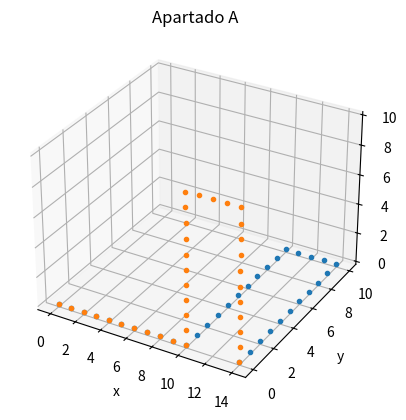
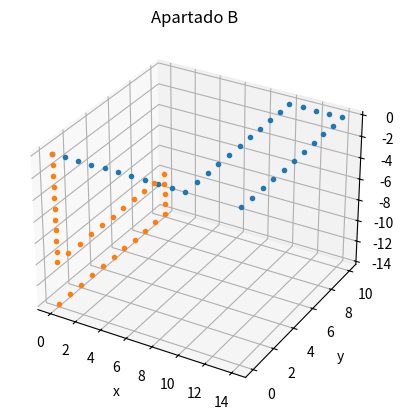
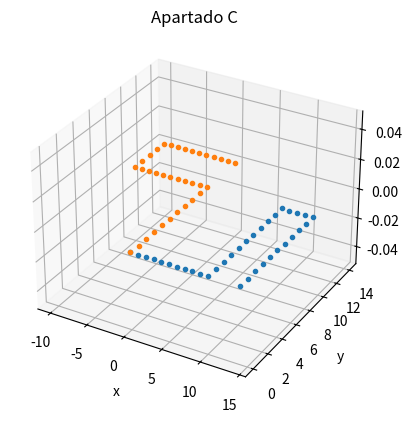

Write the Python code that produced these figures, in order.
import numpy as np
import matplotlib.pyplot as plt
import mpl_toolkits.mplot3d
import math
pxB = np.array ([ 0, 1, 2, 3, 4, 5, 6, 7, 8, 9, 10, 10,
                  10, 10, 10, 10, 10, 10, 10, 10, 10, 11, 12, 13,
                  14, 14, 14, 14, 14, 14, 14, 14, 14, 14, 14])
pyB = np.array ([ 0, 0, 0, 0, 0, 0, 0, 0, 0, 0, 0, 1,
                  2, 3, 4, 5, 6, 7, 8, 9, 10, 10, 10, 10,
                  10, 9, 8, 7, 6, 5, 4, 3, 2, 1, 0])
pzB = np.array ([ 0, 0, 0, 0, 0, 0, 0, 0, 0, 0, 0, 0,
                  0, 0, 0, 0, 0, 0, 0, 0, 0, 0, 0, 0,
                  0, 0, 0, 0, 0, 0, 0, 0, 0, 0, 0])
pB = np.array ([ pxB, pyB, pzB ])
pA = np.copy(pB)



# Apartado a
fig1 = plt.figure ()
ax = fig1.add_subplot (111 , projection ='3d')
ax.title.set_text("Apartado A")
ax.set_xlabel('x')
ax.set_ylabel('y')
ax.set_zlabel('z')
ax.plot(pA[0],pA[1],pA[2],'.')
#Creo una funcion lambda para calcular rapida la matriz de rotación de x
rx= lambda x:np.asarray([
        [1,0,0],
        [0,math.cos(x*math.pi/180),-math.sin(x*math.pi/180)],
        [0,math.sin(x*math.pi/180),math.cos(x*math.pi/180)]],
        dtype=np.float32)  
#Genero la matriz de rotación de 90º en x
rotacion =rx(90)
#Multiplico todos los puntos por la matriz de rotacion
pB1 = rotacion.dot(pB)
# Pinto la trama rotada
ax.plot(pB1[0],pB1[1],pB1[2],'.')

# Apartado b
fig2 = plt.figure ()
ax1 = fig2.add_subplot (111 , projection ='3d')
ax1.title.set_text("Apartado B")
ax1.set_xlabel('x')
ax1.set_ylabel('y')
ax1.set_zlabel('z')
ax1.plot(pA[0],pA[1],pA[2],'.')
#Creo una funcion lambda para calcular rapida la matriz de rotación de y
ry= lambda x:np.asarray([
        [math.cos(x*math.pi/180),0,math.sin(x*math.pi/180)],
        [0,1,0],
        [-math.sin(x*math.pi/180),0,math.cos(x*math.pi/180)]],
        dtype=np.float32)  
#Genero la matriz de rotación de 90º en y
rotacion =ry(90)
#Multiplico todos los puntos por la matriz de rotacion
pB2 = rotacion.dot(pB)
# Pinto la trama rotada
ax1.plot(pB2[0],pB2[1],pB2[2],'.')

# Apartado c
fig3 = plt.figure ()

ax2 = fig3.add_subplot (111 , projection ='3d')
ax2.title.set_text("Apartado C")
ax2.set_xlabel('x')
ax2.set_ylabel('y')
ax2.set_zlabel('z')
ax2.plot(pA[0],pA[1],pA[2],'.')
#Creo una funcion lambda para calcular rapida la matriz de rotación de z
rz= lambda x:np.asarray([
        [math.cos(x*math.pi/180),-math.sin(x*math.pi/180),0],
        [math.sin(x*math.pi/180),math.cos(x*math.pi/180),0],
        [0,0,1]], 
        dtype=np.float32)  
#Genero la matriz de rotación de 90º en z
rotacion =rz(90)
#Multiplico todos los puntos por la matriz de rotación
pB3 = rotacion.dot(pB)
# Pinto la trama rotada
ax2.plot(pB3[0],pB3[1],pB3[2],'.')